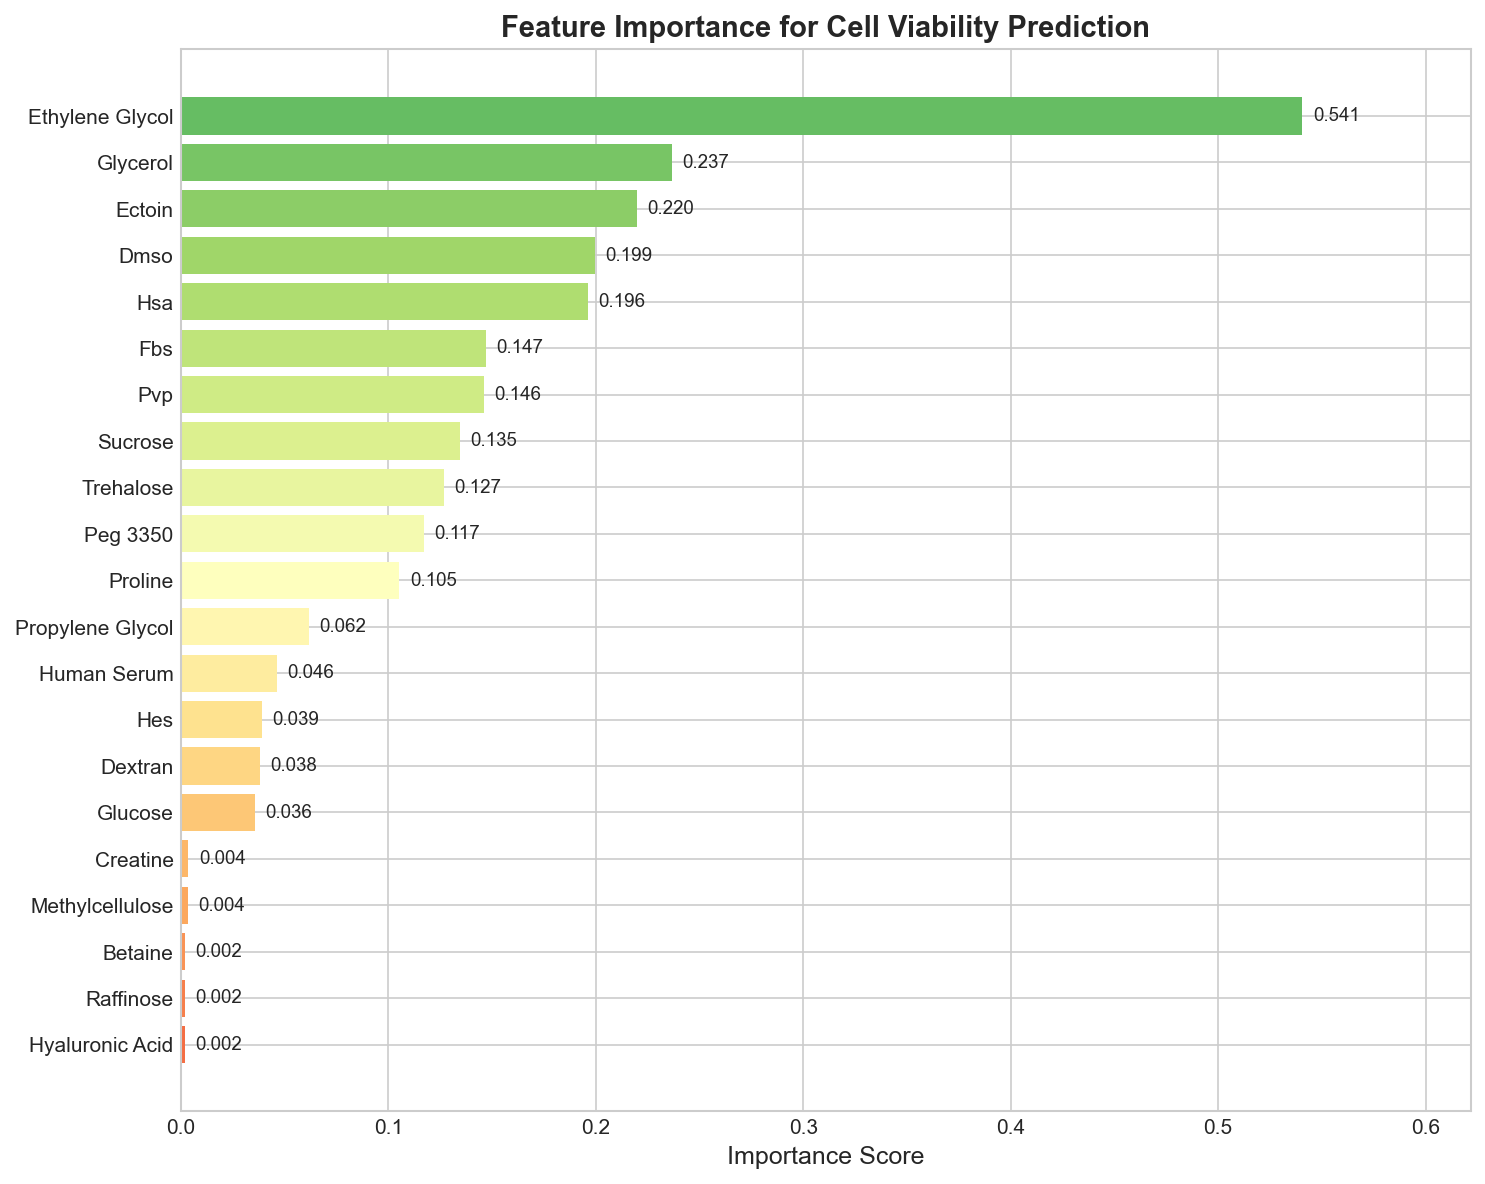

Source data for this figure (header and first rows):
feature, importance
ethylene_glycol, 0.5406
glycerol, 0.2368
ectoin, 0.2199
dmso, 0.1995
hsa, 0.1962
fbs, 0.1472
pvp, 0.1459
sucrose, 0.1346
trehalose, 0.127
peg_3350, 0.1171
proline, 0.1054
propylene_glycol, 0.06183
human_serum, 0.04628
hes, 0.03916
dextran, 0.03829
glucose, 0.0356
creatine, 0.003657
methylcellulose, 0.003508
betaine, 0.002106
raffinose, 0.002063
hyaluronic_acid, 0.0018
